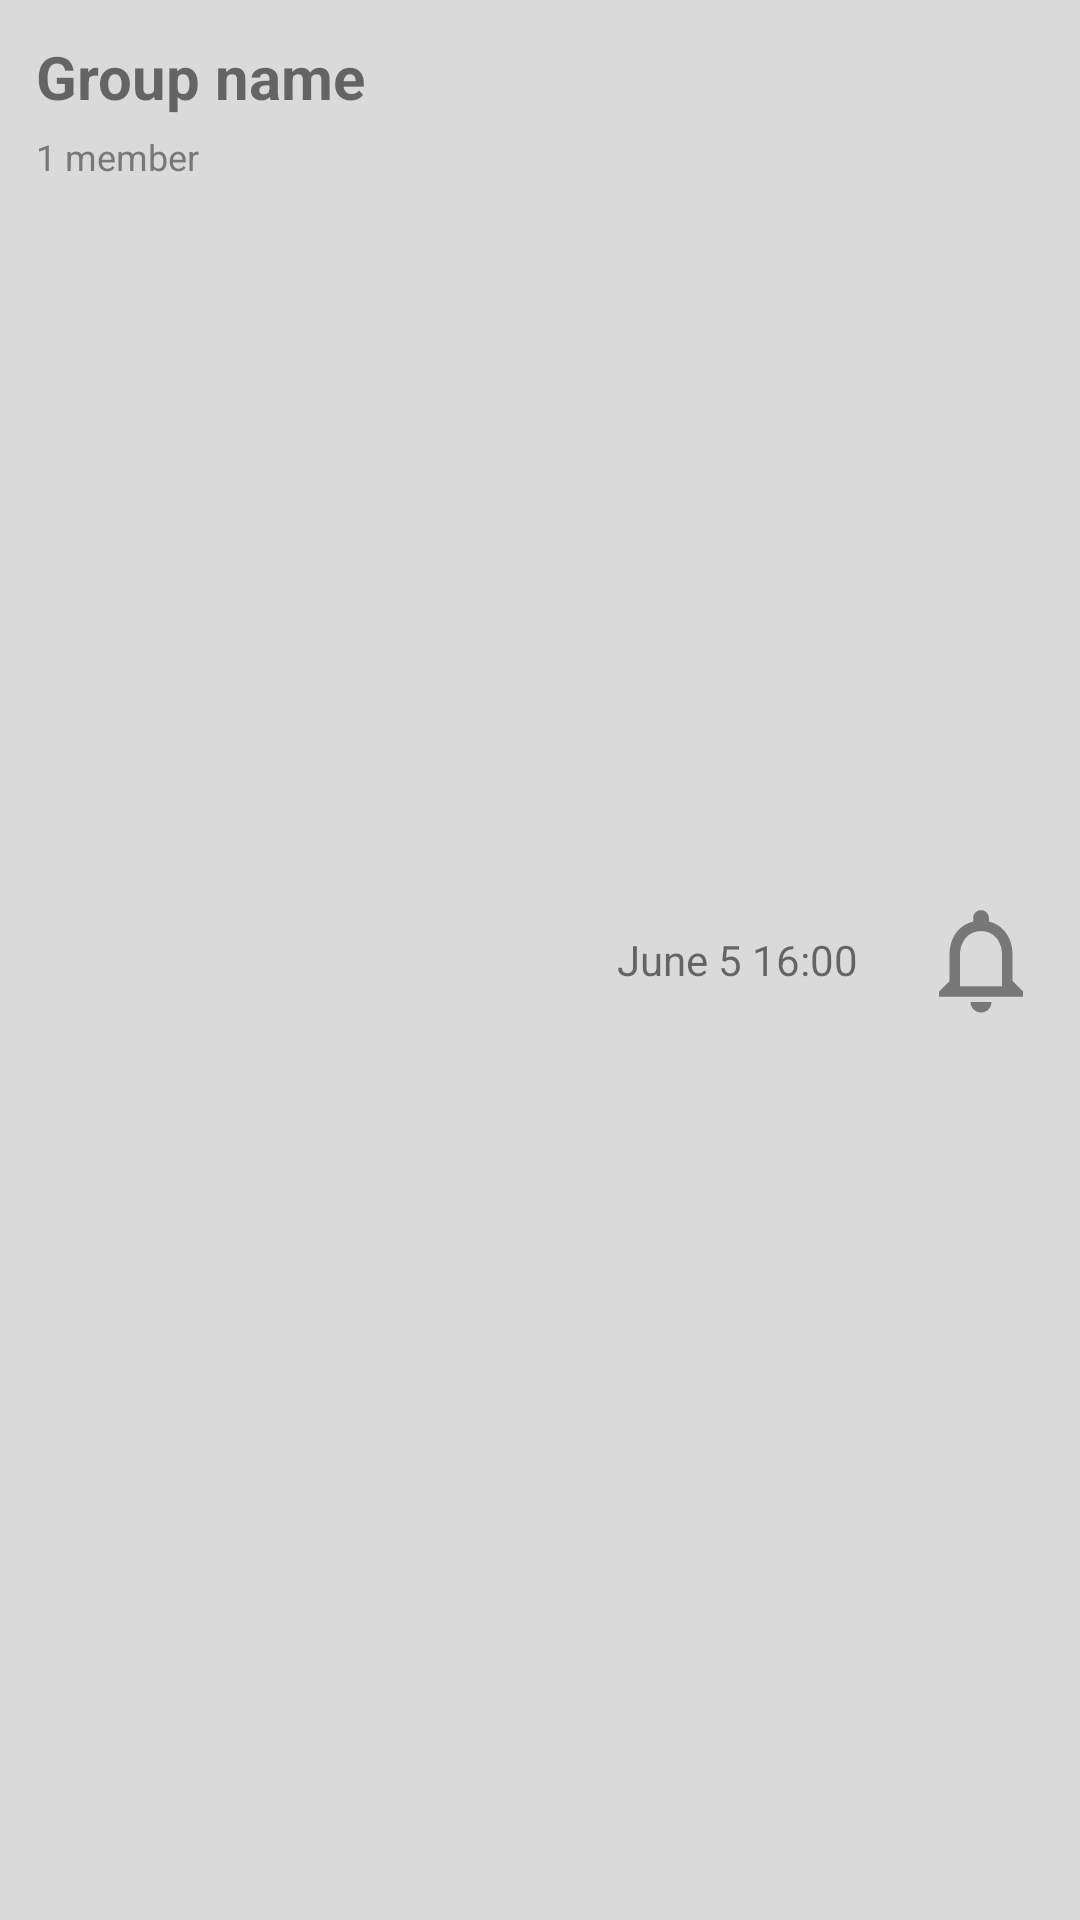

Produce the Android XML layout that renders to this screen, including the resource entries it uses.
<!-- AndroidManifest.xml: application theme Theme.Rally -->
<!-- res/layout/group_item.xml -->
<?xml version="1.0" encoding="utf-8"?>
<RelativeLayout xmlns:android="http://schemas.android.com/apk/res/android"
    xmlns:app="http://schemas.android.com/apk/res-auto"
    android:id="@+id/groupItemView"
    android:layout_width="match_parent"
    android:layout_height="wrap_content"
    android:layout_margin="5dp"
    android:background="#DADADA"
    android:padding="12dp">

    <TextView
        android:id="@+id/groupName"
        android:layout_width="wrap_content"
        android:layout_height="wrap_content"
        android:layout_alignParentStart="true"
        android:layout_alignParentTop="true"
        android:ellipsize="end"
        android:maxWidth="120dp"
        android:maxLines="1"
        android:text="@string/default_group_name"
        android:textSize="20sp"
        android:textStyle="bold" />

    <TextView
        android:id="@+id/groupMembers"
        android:layout_width="wrap_content"
        android:layout_height="wrap_content"
        android:layout_below="@id/groupName"
        android:layout_alignParentStart="true"
        android:layout_marginTop="5dp"
        android:text="@string/default_member_count"
        android:textColor="#787878"
        android:textSize="12sp" />

    <TextView
        android:id="@+id/eventTime"
        android:layout_width="160dp"
        android:layout_height="wrap_content"
        android:layout_centerVertical="true"
        android:layout_marginEnd="20dp"
        android:layout_toStartOf="@id/notificationIcon"
        android:textAlignment="textEnd"
        android:ellipsize="end"
        android:maxWidth="100dp"
        android:maxLines="1"
        android:text="@string/default_event_time" />

    <ImageView
        android:id="@+id/notificationIcon"
        android:layout_width="42dp"
        android:layout_height="42dp"
        android:layout_alignParentEnd="true"
        android:layout_centerVertical="true"
        android:contentDescription="@string/notification_indicator"
        app:srcCompat="@drawable/baseline_notifications_none_24" />
</RelativeLayout>
<!-- resources referenced by this layout -->
<resources>
  <!-- drawable baseline_notifications_none_24 (drawable) -->
  <vector xmlns:android="http://schemas.android.com/apk/res/android" android:height="24dp" android:tint="#787878" android:viewportHeight="24" android:viewportWidth="24" android:width="24dp">
        
      <path android:fillColor="@android:color/white" android:pathData="M12,22c1.1,0 2,-0.9 2,-2h-4c0,1.1 0.9,2 2,2zM18,16v-5c0,-3.07 -1.63,-5.64 -4.5,-6.32L13.5,4c0,-0.83 -0.67,-1.5 -1.5,-1.5s-1.5,0.67 -1.5,1.5v0.68C7.64,5.36 6,7.92 6,11v5l-2,2v1h16v-1l-2,-2zM16,17L8,17v-6c0,-2.48 1.51,-4.5 4,-4.5s4,2.02 4,4.5v6z"/>
      
  </vector>
  <string name="default_event_time">June 5 16:00</string>
  <string name="default_group_name">Group name</string>
  <string name="default_member_count">1 member</string>
  <string name="notification_indicator">Group notification indicator</string>
  <style name="Theme.Rally" parent="Base.Theme.Rally">
          <item name="colorPrimary">@color/accent_color</item>
          <item name="android:statusBarColor">#F57C00</item>
      </style>
  <style name="Base.Theme.Rally" parent="Theme.MaterialComponents.DayNight.DarkActionBar">
          
          
      </style>
  <color name="accent_color">#FFA000</color>
</resources>
